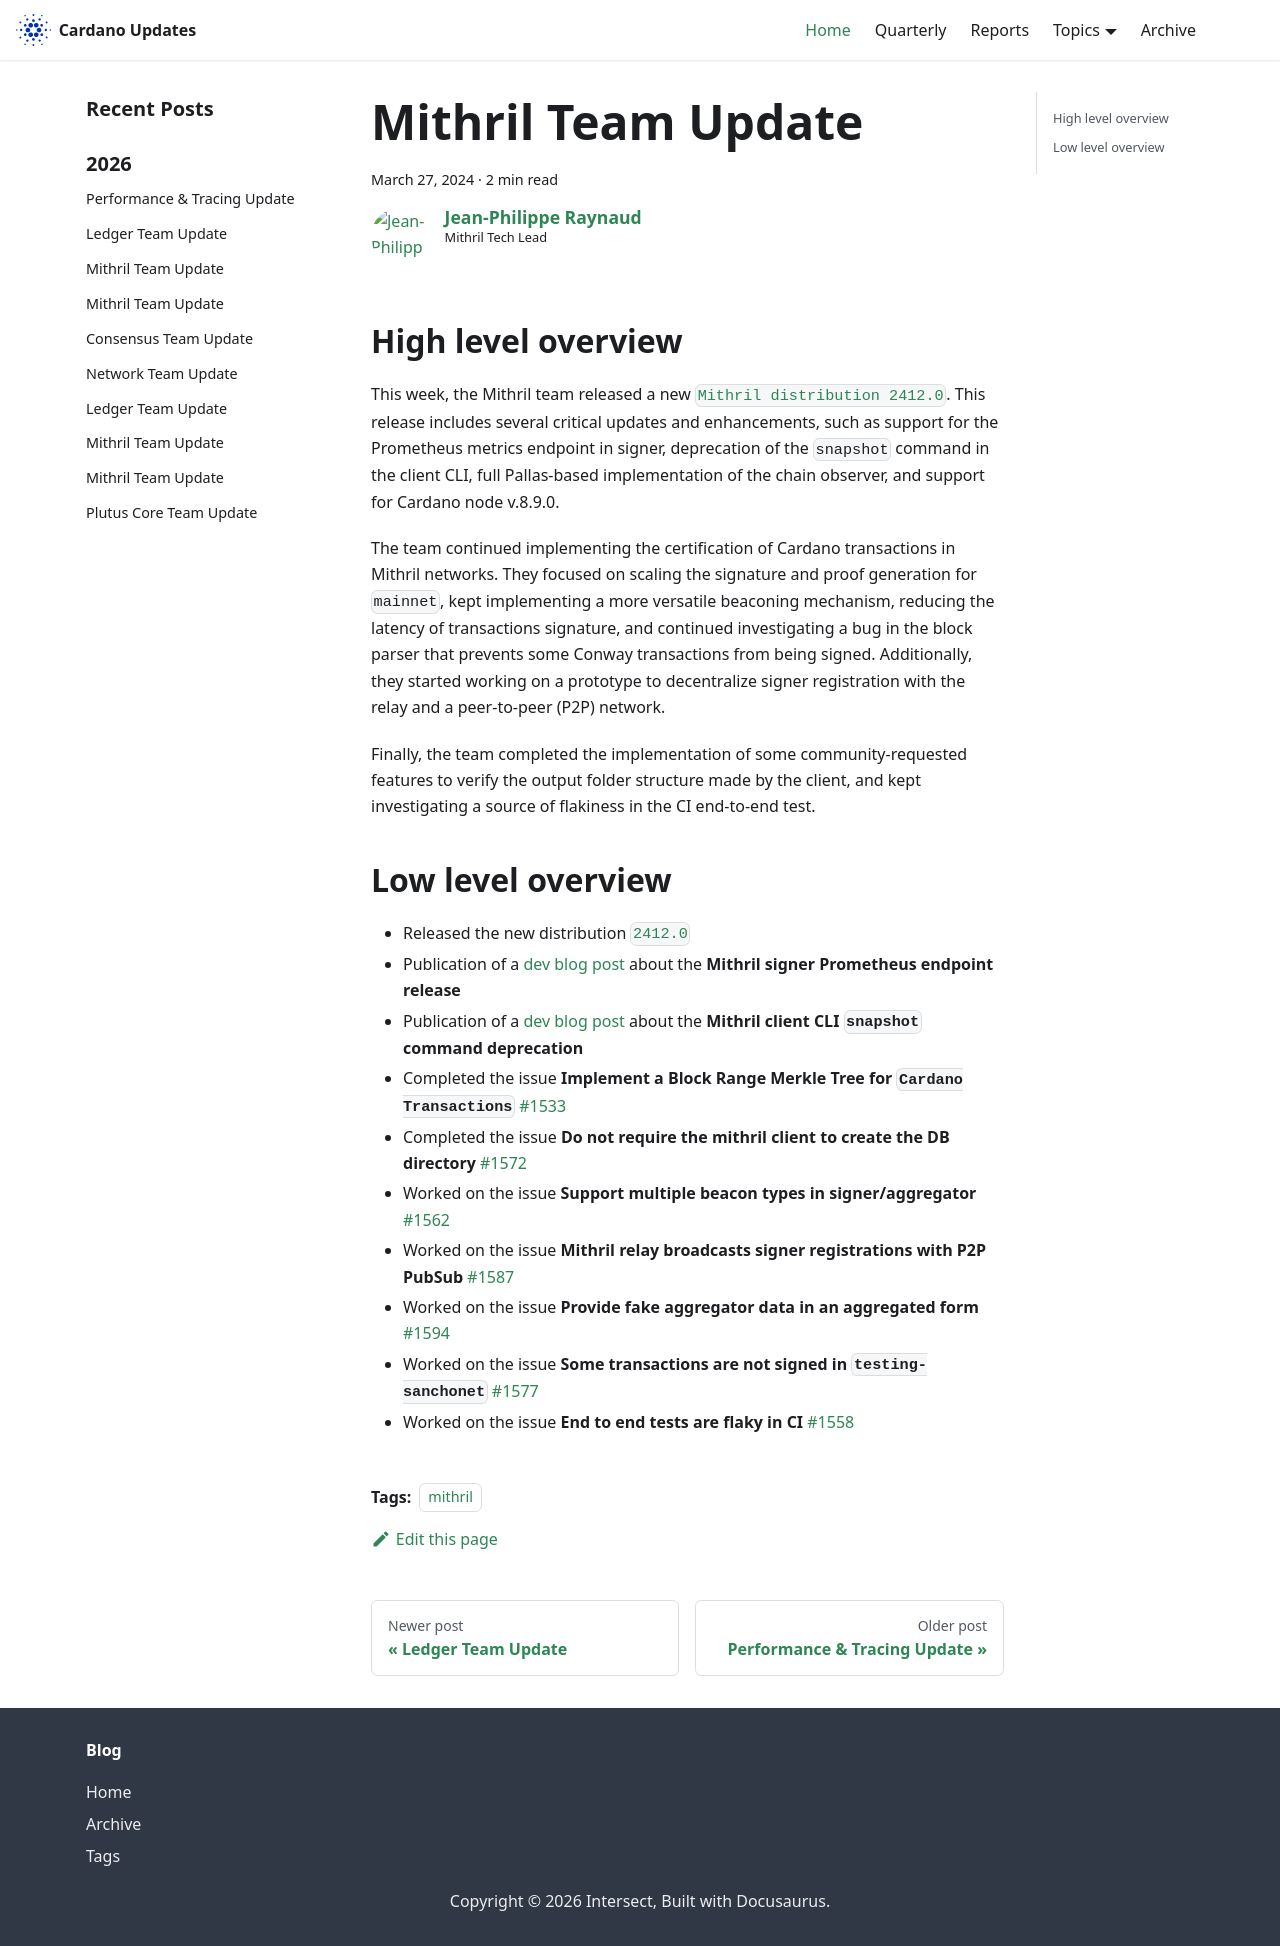

repository: IntersectMBO/cardano-updates · page: 2024-03-27-mithril/index.html · generator: docusaurus

---
title: Mithril Team Update
slug: 2024-03-27-mithril
authors: jpraynaud
tags: [mithril]
hide_table_of_contents: false
---

## High level overview

This week, the Mithril team released a new [`Mithril distribution 2412.0`](https://github.com/input-output-hk/mithril/releases/tag/2412.0). This release includes several critical updates and enhancements, such as support for the Prometheus metrics endpoint in signer, deprecation of the `snapshot` command in the client CLI, full Pallas-based implementation of the chain observer, and support for Cardano node v.8.9.0. 

The team continued implementing the certification of Cardano transactions in Mithril networks. They focused on scaling the signature and proof generation for `mainnet`, kept implementing a more versatile beaconing mechanism, reducing the latency of transactions signature, and continued investigating a bug in the block parser that prevents some Conway transactions from being signed. Additionally, they started working on a prototype to decentralize signer registration with the relay and a peer-to-peer (P2P) network.

Finally, the team completed the implementation of some community-requested features to verify the output folder structure made by the client, and kept investigating a source of flakiness in the CI end-to-end test.

## Low level overview
- Released the new distribution [`2412.0`](https://github.com/input-output-hk/mithril/releases/tag/2412.0)
- Publication of a [dev blog post](https://mithril.network/doc/dev-blog/2024/03/26/mithril-signer-prometheus-endpoint) about the **Mithril signer Prometheus endpoint release**
- Publication of a [dev blog post](https://mithril.network/doc/dev-blog/2024/03/26/client-cli-deprecated-command) about the **Mithril client CLI `snapshot` command deprecation**
- Completed the issue **Implement a Block Range Merkle Tree for `Cardano Transactions`** [#1533](https://github.com/input-output-hk/mithril/issues/1533)
- Completed the issue **Do not require the mithril client to create the DB directory** [#1572](https://github.com/input-output-hk/mithril/issues/1572)
- Worked on the issue **Support multiple beacon types in signer/aggregator** [#1562](https://github.com/input-output-hk/mithril/issues/1562)
- Worked on the issue **Mithril relay broadcasts signer registrations with P2P PubSub** [#1587](https://github.com/input-output-hk/mithril/issues/1587)
- Worked on the issue **Provide fake aggregator data in an aggregated form** [#1594](https://github.com/input-output-hk/mithril/issues/1594)
- Worked on the issue **Some transactions are not signed in `testing-sanchonet`** [#1577](https://github.com/input-output-hk/mithril/issues/1577)
- Worked on the issue **End to end tests are flaky in CI** [#1558](https://github.com/input-output-hk/mithril/issues/1558)
